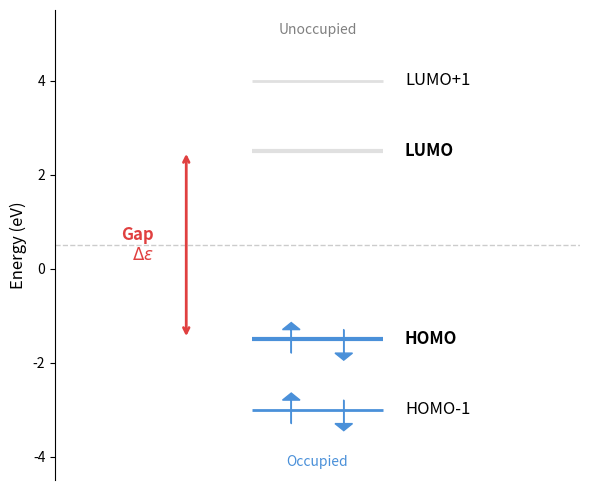

Write the Python code that produced this figure. (Note: this script raises an exception after producing the figure.)
"""
Create a simple illustration of the HOMO-LUMO gap concept.
"""

import matplotlib.pyplot as plt
import matplotlib.patches as mpatches
import numpy as np

fig, ax = plt.subplots(figsize=(6, 5))

# Energy levels
levels = {
    'LUMO+1': 4.0,
    'LUMO': 2.5,
    'HOMO': -1.5,
    'HOMO-1': -3.0,
}

# Colors
occupied_color = '#4A90D9'  # Blue for occupied
unoccupied_color = '#E0E0E0'  # Gray for unoccupied
gap_color = '#E04040'  # Red for gap

# Draw energy levels
level_width = 0.6
x_center = 0

for name, energy in levels.items():
    is_occupied = 'HOMO' in name and 'LUMO' not in name
    color = occupied_color if is_occupied else unoccupied_color
    lw = 3 if name in ['HOMO', 'LUMO'] else 2

    ax.hlines(energy, x_center - level_width/2, x_center + level_width/2,
              colors=color, linewidths=lw)

    # Label on the right
    ax.text(x_center + level_width/2 + 0.1, energy, name,
            va='center', ha='left', fontsize=12,
            fontweight='bold' if name in ['HOMO', 'LUMO'] else 'normal')

# Draw electrons (arrows) in occupied orbitals
arrow_props = dict(head_width=0.08, head_length=0.15, fc=occupied_color, ec=occupied_color)
for name in ['HOMO', 'HOMO-1']:
    energy = levels[name]
    # Spin up
    ax.arrow(x_center - 0.12, energy - 0.3, 0, 0.5, **arrow_props)
    # Spin down
    ax.arrow(x_center + 0.12, energy + 0.2, 0, -0.5, **arrow_props)

# Draw the gap
gap_x = x_center - level_width/2 - 0.3
ax.annotate('', xy=(gap_x, levels['LUMO']), xytext=(gap_x, levels['HOMO']),
            arrowprops=dict(arrowstyle='<->', color=gap_color, lw=2))
ax.text(gap_x - 0.15, (levels['HOMO'] + levels['LUMO'])/2,
        'Gap\n$\\Delta\\epsilon$', ha='right', va='center',
        fontsize=12, fontweight='bold', color=gap_color)

# Styling
ax.set_xlim(-1.2, 1.2)
ax.set_ylim(-4.5, 5.5)
ax.set_ylabel('Energy (eV)', fontsize=12)
ax.set_xticks([])
ax.spines['top'].set_visible(False)
ax.spines['right'].set_visible(False)
ax.spines['bottom'].set_visible(False)

# Add labels for occupied/unoccupied regions
ax.text(x_center, -4.2, 'Occupied', ha='center', fontsize=10, color=occupied_color)
ax.text(x_center, 5.0, 'Unoccupied', ha='center', fontsize=10, color='#808080')

ax.axhline(0.5, color='#CCCCCC', linestyle='--', linewidth=1, zorder=0)

plt.tight_layout()
plt.savefig('/Users/smsharma/Projects/ds595-ai4science/slides/figures/05-neural-networks/homo_lumo_gap.png',
            dpi=150, bbox_inches='tight', facecolor='white')
print("Saved homo_lumo_gap.png")
